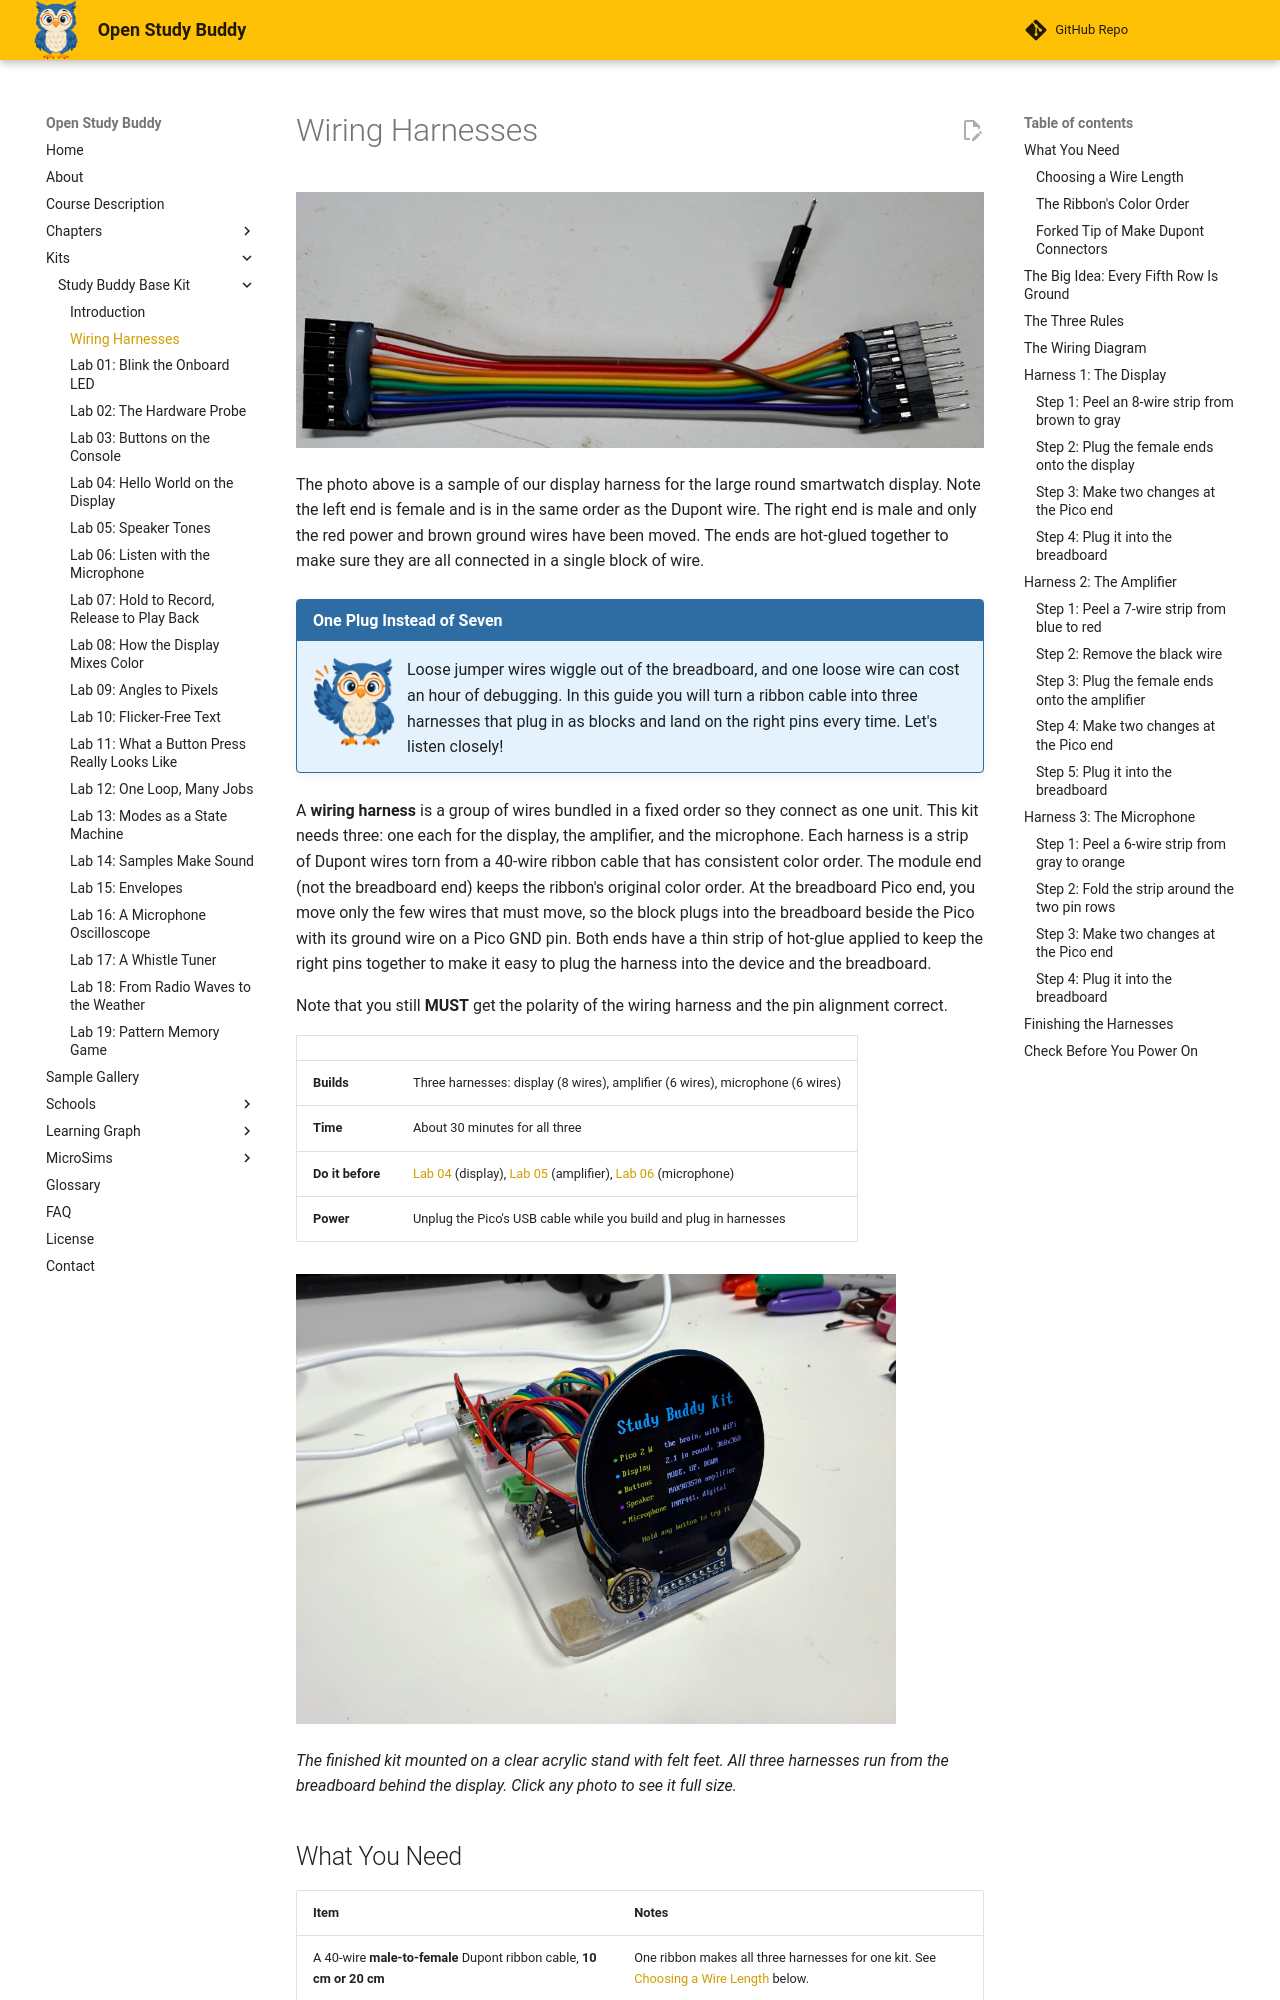

repository: dmccreary/open-study-buddy · page: kits/study-buddy-base/wiring-harness/index.html · generator: mkdocs

---
title: "Wiring Harnesses"
description: "Build three Dupont ribbon wiring harnesses for the Study Buddy kit (display, amplifier and microphone) so each one plugs into the breadboard as a block, with its ground wire landing on a Pico GND pin."
---
